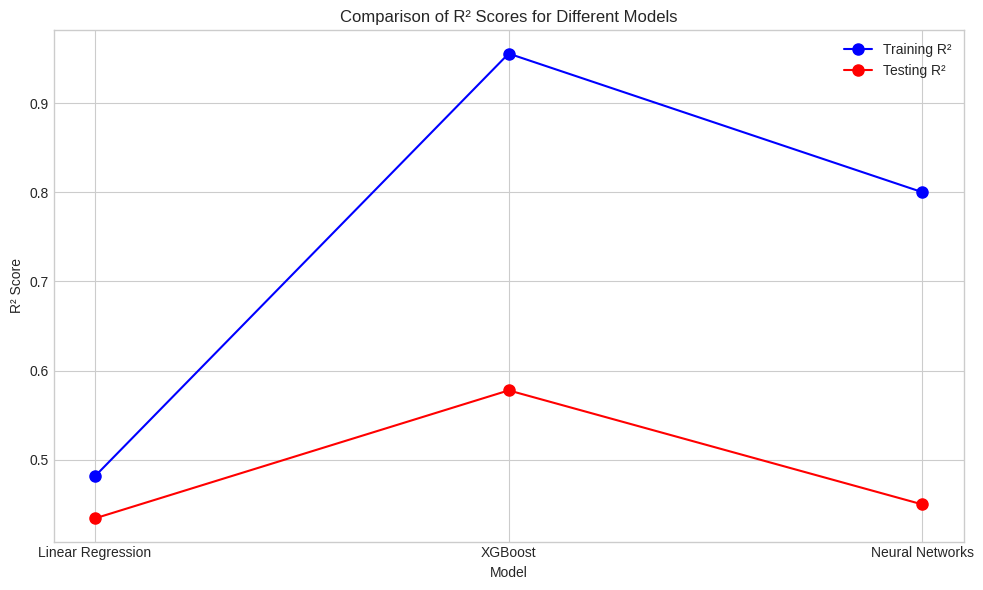

Reproduce this figure in Python.
import matplotlib.pyplot as plt

def plot_r2_scores(model_names, train_r2_scores, test_r2_scores):
    # Seaborn style grid
    plt.style.use('seaborn-v0_8-whitegrid')

    # Plotting the R2 Scores for different models using line plot
    plt.figure(figsize=(10, 6))

    # Plotting the training R² scores
    plt.plot(model_names, train_r2_scores, marker='o', label='Training R²', color='b', linestyle='-', markersize=8)
    
    # Plotting the testing R² scores
    plt.plot(model_names, test_r2_scores, marker='o', label='Testing R²', color='r', linestyle='-', markersize=8)
    
    plt.xlabel('Model')
    plt.ylabel('R² Score')
    plt.title('Comparison of R² Scores for Different Models')
    plt.legend()

    # Display the plot
    plt.tight_layout()
    plt.savefig('plot.png')

def main():
    # Assume we have R² scores for 3 models
    model_names = ['Linear Regression', 'XGBoost', 'Neural Networks']
    train_r2_scores = [0.4816948612990217, 0.955414814079146, 0.8]
    test_r2_scores = [0.43440329978112124, 0.5778546471399888, 0.45]
    
    plot_r2_scores(model_names, train_r2_scores, test_r2_scores)
    
if __name__ == "__main__":
    main()